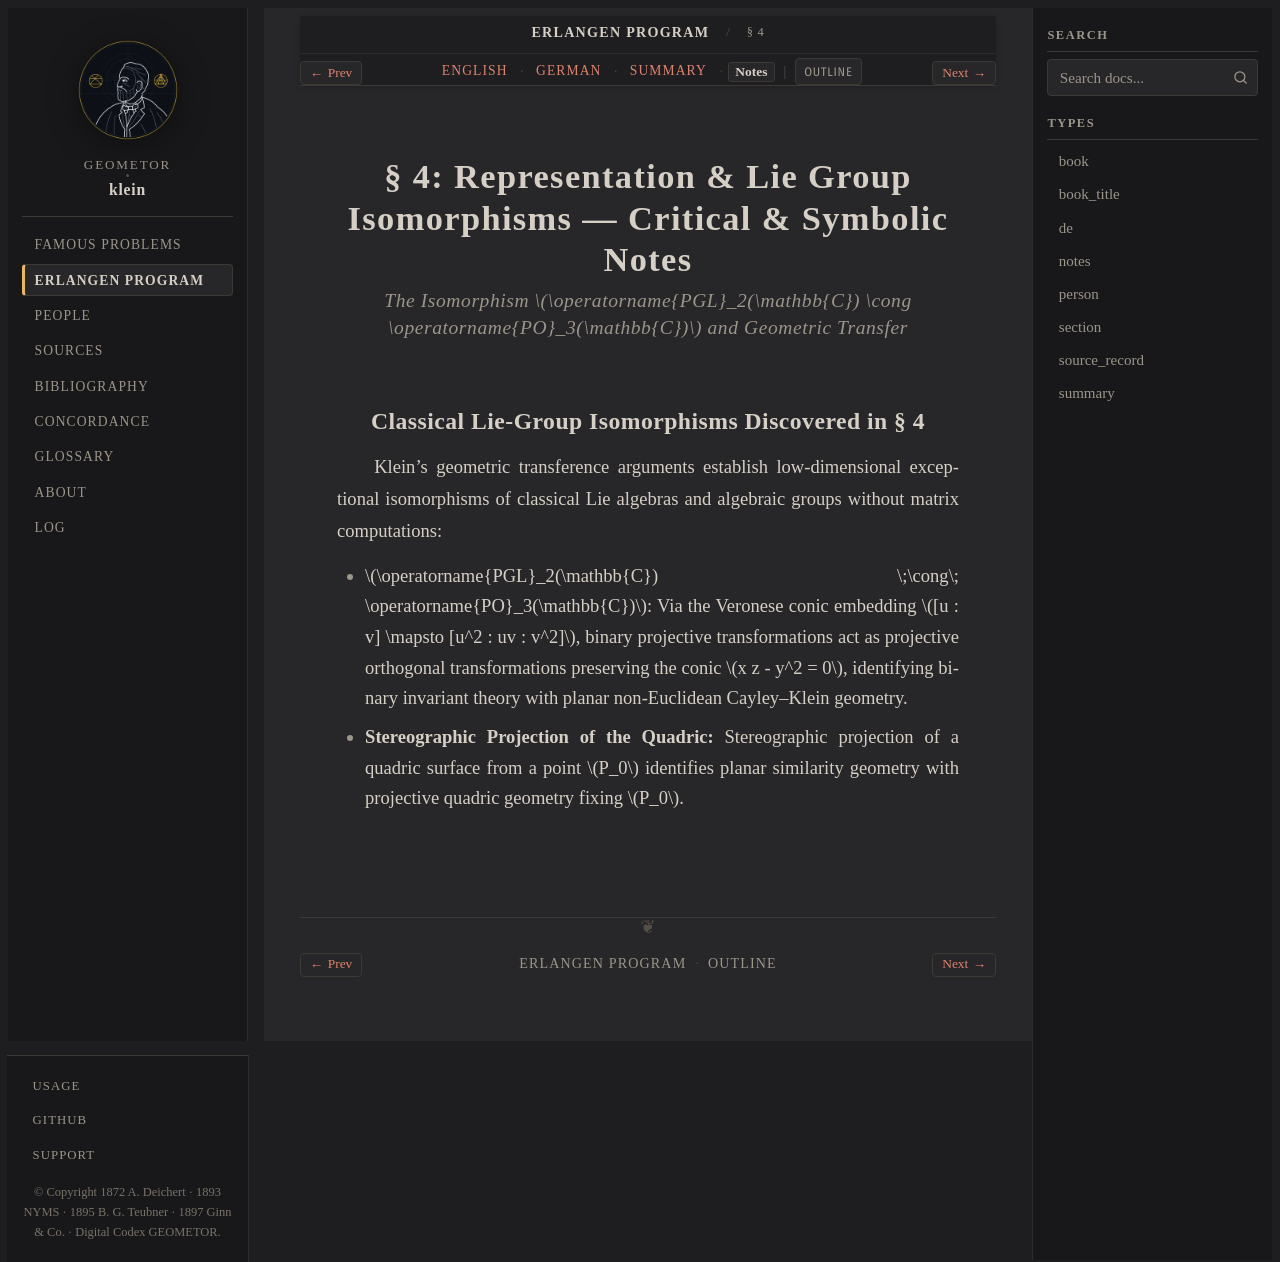

repository: geometor/klein · page: erlangen_program/sec_04/notes.html · generator: sphinx

:type: notes
:title: § 4: Representation & Lie Group Isomorphisms — Critical Notes
:layout: book
:canonical_id: § 4
:order: 5

.. _ep-sec_04-notes:
.. _ep-sec-04-notes:

§ 4: Representation & Lie Group Isomorphisms — Critical & Symbolic Notes
========================================================================

.. rubric:: The Isomorphism :math:`\operatorname{PGL}_2(\mathbb{C}) \cong \operatorname{PO}_3(\mathbb{C})` and Geometric Transfer

Classical Lie-Group Isomorphisms Discovered in § 4
--------------------------------------------------

Klein's geometric transference arguments establish low-dimensional exceptional isomorphisms of classical Lie algebras and algebraic groups without matrix computations:

* :math:`\operatorname{PGL}_2(\mathbb{C}) \;\cong\; \operatorname{PO}_3(\mathbb{C})`:
  Via the Veronese conic embedding :math:`[u : v] \mapsto [u^2 : uv : v^2]`, binary projective transformations act as projective orthogonal transformations preserving the conic :math:`x z - y^2 = 0`, identifying binary invariant theory with planar non-Euclidean Cayley–Klein geometry.
* **Stereographic Projection of the Quadric:**
  Stereographic projection of a quadric surface from a point :math:`P_0` identifies planar similarity geometry with projective quadric geometry fixing :math:`P_0`.
